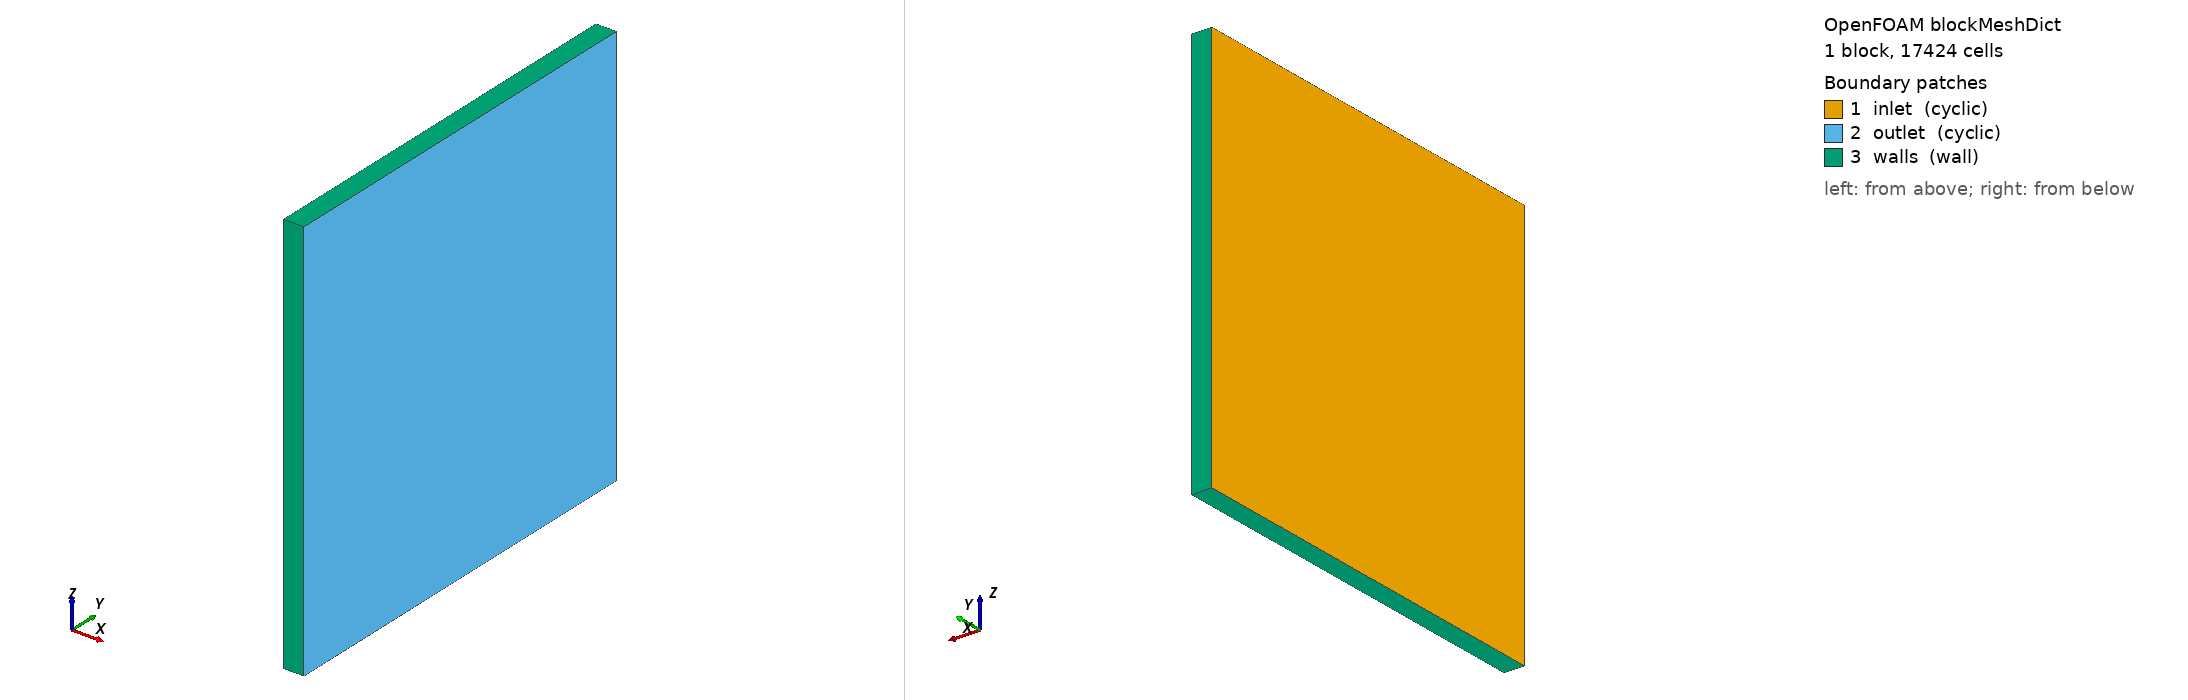

OpenFOAM case: the mesh blockMesh builds from blockMeshDict, 1 block(s), 17424 cells. Boundary patches (legend numbers): 1 inlet (cyclic), 2 outlet (cyclic), 3 walls (wall). Left view from above one corner, right view from below the opposite corner. Boundary conditions: 0 field file(s) under 0/; 0 of 3 drawn patches have an entry in a shipped field file.

=== system/blockMeshDict ===
FoamFile
{
    version     2.0;
    format      ascii;
    class       dictionary;
    object      blockMeshDict;
}

scale 1;

vertices
(
    (0 0 0) (0.05 0 0) (0.05 1 0) (0 1 0)
    (0 0 1) (0.05 0 1) (0.05 1 1) (0 1 1)
);

blocks
(
    hex (0 1 2 3 4 5 6 7) (1 132 132) simpleGrading (1 1 1)
);

boundary
(
    inlet
    {
        type            cyclic;
        neighbourPatch  outlet;
        faces           ((0 4 7 3));
    }
    outlet
    {
        type            cyclic;
        neighbourPatch  inlet;
        faces           ((1 2 6 5));
    }
    walls
    {
        type            wall;
        faces           ((0 1 5 4) (3 7 6 2) (0 3 2 1) (4 5 6 7));
    }
);


Also in the case, not shown: constant/polyMesh/owner (numeric list).
